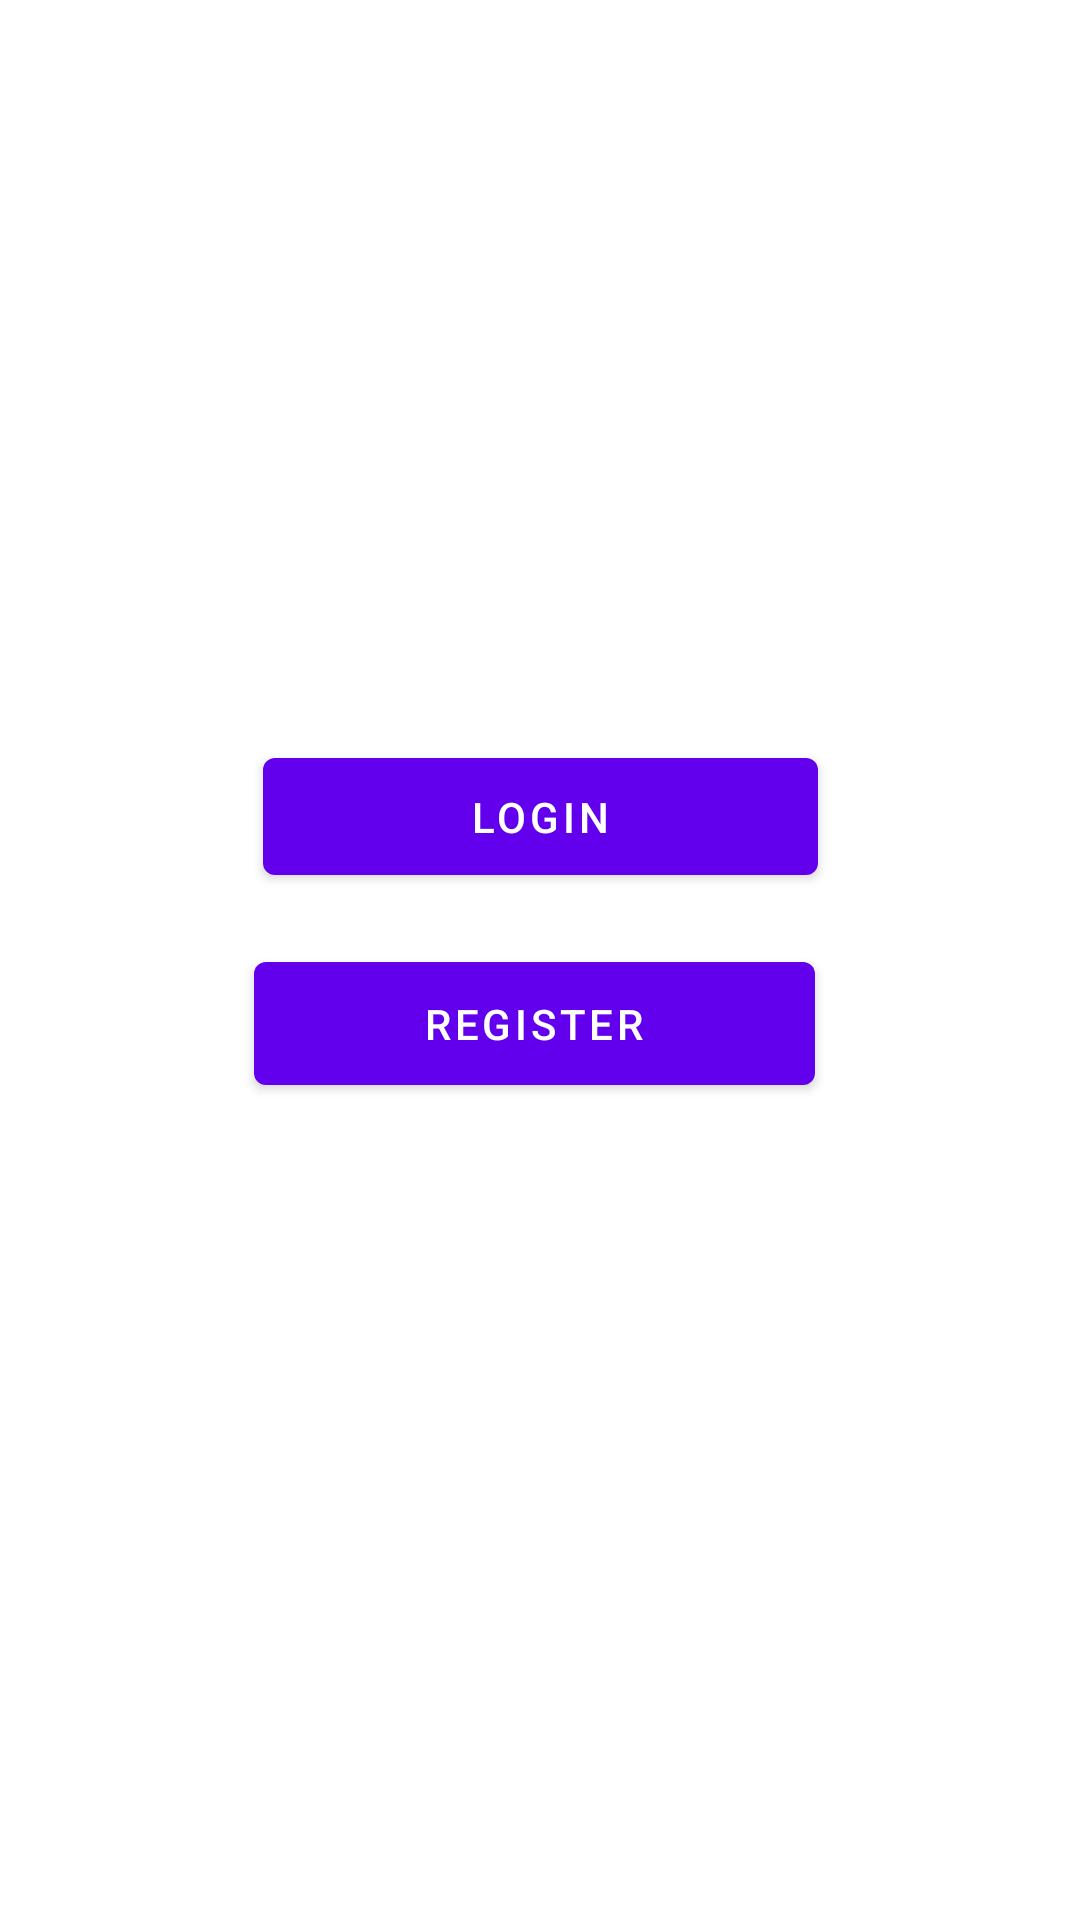

Layout XML and referenced resources for this Android screen:
<!-- AndroidManifest.xml: application theme Theme.SimpleAndroidApplication2 -->
<!-- res/layout/fragment_fourth.xml -->
<?xml version="1.0" encoding="utf-8"?>
<androidx.constraintlayout.widget.ConstraintLayout xmlns:android="http://schemas.android.com/apk/res/android"
    xmlns:app="http://schemas.android.com/apk/res-auto"
    xmlns:tools="http://schemas.android.com/tools"
    android:layout_width="match_parent"
    android:layout_height="match_parent"
    tools:context=".FourthFragment">


    <Button
        android:id="@+id/WelcomeRegisterButton"
        android:layout_width="187dp"
        android:layout_height="53dp"
        android:text="Register"
        app:layout_constraintBottom_toBottomOf="parent"
        app:layout_constraintEnd_toEndOf="parent"
        app:layout_constraintHorizontal_bias="0.49"
        app:layout_constraintStart_toStartOf="parent"
        app:layout_constraintTop_toTopOf="parent"
        app:layout_constraintVertical_bias="0.536" />

    <Button
        android:id="@+id/WelcomeLoginButton"
        android:layout_width="185dp"
        android:layout_height="51dp"
        android:text="Login"
        app:layout_constraintBottom_toBottomOf="parent"
        app:layout_constraintEnd_toEndOf="parent"
        app:layout_constraintStart_toStartOf="parent"
        app:layout_constraintTop_toTopOf="parent"
        app:layout_constraintVertical_bias="0.419" />
</androidx.constraintlayout.widget.ConstraintLayout>
<!-- resources referenced by this layout -->
<resources>
  <style name="Theme.SimpleAndroidApplication2" parent="Theme.MaterialComponents.DayNight.DarkActionBar">
          
          <item name="colorPrimary">@color/purple_500</item>
          <item name="colorPrimaryVariant">@color/purple_700</item>
          <item name="colorOnPrimary">@color/white</item>
          
          <item name="colorSecondary">@color/teal_200</item>
          <item name="colorSecondaryVariant">@color/teal_700</item>
          <item name="colorOnSecondary">@color/black</item>
          
          <item name="android:statusBarColor" tools:targetApi="l">?attr/colorPrimaryVariant</item>
          
      </style>
  <!-- not gathered from this repository: default colours our renderer supplied (Android Studio template values) -->
  <color name="purple_500">#FF6200EE</color>
  <color name="purple_700">#FF3700B3</color>
  <color name="teal_200">#FF03DAC5</color>
  <color name="teal_700">#FF018786</color>
  <color name="black">#FF000000</color>
  <color name="white">#FFFFFFFF</color>
</resources>
